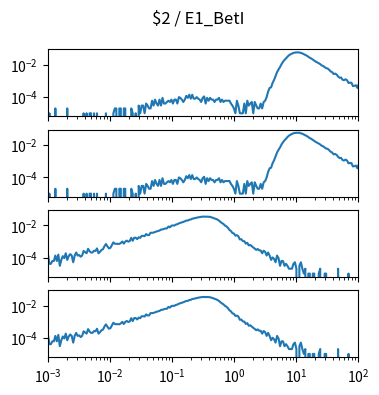

Here is the Python script that generated this plot: (Note: this script raises an exception after producing the figure.)
import matplotlib.pyplot as plt
import numpy as np

num_plots = 4

fig, ax = plt.subplots(num_plots, 1, sharex=True, sharey=True)
fig.set_size_inches(4, 1*num_plots)

fig.suptitle("$2 / E1_BetI")

for a in ax:
    a.set_xscale('log')
    a.set_yscale('log')
    a.set_xlim(1.000000e-03, 1.000000e+02)

ax[0].plot([1.000000e-03,1.056818e-03,1.116863e-03,1.180321e-03,1.247384e-03,1.318257e-03,1.393157e-03,1.472313e-03,1.555966e-03,1.644372e-03,1.737801e-03,1.836538e-03,1.940886e-03,2.051162e-03,2.167704e-03,2.290868e-03,2.421029e-03,2.558586e-03,2.703958e-03,2.857591e-03,3.019952e-03,3.191538e-03,3.372873e-03,3.564511e-03,3.767038e-03,3.981072e-03,4.207266e-03,4.446313e-03,4.698941e-03,4.965923e-03,5.248075e-03,5.546257e-03,5.861382e-03,6.194411e-03,6.546362e-03,6.918310e-03,7.311391e-03,7.726806e-03,8.165824e-03,8.629785e-03,9.120108e-03,9.638290e-03,1.018591e-02,1.076465e-02,1.137627e-02,1.202264e-02,1.270574e-02,1.342765e-02,1.419058e-02,1.499685e-02,1.584893e-02,1.674943e-02,1.770109e-02,1.870682e-02,1.976970e-02,2.089296e-02,2.208005e-02,2.333458e-02,2.466039e-02,2.606154e-02,2.754229e-02,2.910717e-02,3.076097e-02,3.250873e-02,3.435579e-02,3.630781e-02,3.837072e-02,4.055085e-02,4.285485e-02,4.528976e-02,4.786301e-02,5.058247e-02,5.345644e-02,5.649370e-02,5.970353e-02,6.309573e-02,6.668068e-02,7.046931e-02,7.447320e-02,7.870458e-02,8.317638e-02,8.790225e-02,9.289664e-02,9.817479e-02,1.037528e-01,1.096478e-01,1.158777e-01,1.224616e-01,1.294196e-01,1.367729e-01,1.445440e-01,1.527566e-01,1.614359e-01,1.706082e-01,1.803018e-01,1.905461e-01,2.013724e-01,2.128139e-01,2.249055e-01,2.376840e-01,2.511886e-01,2.654606e-01,2.805434e-01,2.964831e-01,3.133286e-01,3.311311e-01,3.499452e-01,3.698282e-01,3.908409e-01,4.130475e-01,4.365158e-01,4.613176e-01,4.875285e-01,5.152286e-01,5.445027e-01,5.754399e-01,6.081350e-01,6.426877e-01,6.792036e-01,7.177943e-01,7.585776e-01,8.016781e-01,8.472274e-01,8.953648e-01,9.462372e-01,1.000000e+00,1.056818e+00,1.116863e+00,1.180321e+00,1.247384e+00,1.318257e+00,1.393157e+00,1.472313e+00,1.555966e+00,1.644372e+00,1.737801e+00,1.836538e+00,1.940886e+00,2.051162e+00,2.167704e+00,2.290868e+00,2.421029e+00,2.558586e+00,2.703958e+00,2.857591e+00,3.019952e+00,3.191538e+00,3.372873e+00,3.564511e+00,3.767038e+00,3.981072e+00,4.207266e+00,4.446313e+00,4.698941e+00,4.965923e+00,5.248075e+00,5.546257e+00,5.861382e+00,6.194411e+00,6.546362e+00,6.918310e+00,7.311391e+00,7.726806e+00,8.165824e+00,8.629785e+00,9.120108e+00,9.638290e+00,1.018591e+01,1.076465e+01,1.137627e+01,1.202264e+01,1.270574e+01,1.342765e+01,1.419058e+01,1.499685e+01,1.584893e+01,1.674943e+01,1.770109e+01,1.870682e+01,1.976970e+01,2.089296e+01,2.208005e+01,2.333458e+01,2.466039e+01,2.606154e+01,2.754229e+01,2.910717e+01,3.076097e+01,3.250873e+01,3.435579e+01,3.630781e+01,3.837072e+01,4.055085e+01,4.285485e+01,4.528976e+01,4.786301e+01,5.058247e+01,5.345644e+01,5.649370e+01,5.970353e+01,6.309573e+01,6.668068e+01,7.046931e+01,7.447320e+01,7.870458e+01,8.317638e+01,8.790225e+01,9.289664e+01,9.817479e+01,1.037528e+02,1.096478e+02,1.158777e+02,1.224616e+02,1.294196e+02,1.367729e+02,1.445440e+02,1.527566e+02,1.614359e+02,1.706082e+02,1.803018e+02,1.905461e+02,2.013724e+02,2.128139e+02,2.249055e+02,2.376840e+02,2.511886e+02,2.654606e+02,2.805434e+02,2.964831e+02,3.133286e+02,3.311311e+02,3.499452e+02,3.698282e+02,3.908409e+02,4.130475e+02,4.365158e+02,4.613176e+02,4.875285e+02,5.152286e+02,5.445027e+02,5.754399e+02,6.081350e+02,6.426877e+02,6.792036e+02,7.177943e+02,7.585776e+02,8.016781e+02,8.472274e+02,8.953648e+02,9.462372e+02,], [0.000000e+00,9.836614e-06,0.000000e+00,0.000000e+00,0.000000e+00,1.967323e-05,0.000000e+00,0.000000e+00,0.000000e+00,0.000000e+00,0.000000e+00,0.000000e+00,0.000000e+00,1.967323e-05,0.000000e+00,0.000000e+00,0.000000e+00,0.000000e+00,0.000000e+00,0.000000e+00,0.000000e+00,0.000000e+00,0.000000e+00,0.000000e+00,9.836614e-06,0.000000e+00,9.836614e-06,0.000000e+00,9.836614e-06,9.836614e-06,0.000000e+00,9.836614e-06,0.000000e+00,9.836614e-06,0.000000e+00,0.000000e+00,0.000000e+00,0.000000e+00,0.000000e+00,9.836614e-06,0.000000e+00,0.000000e+00,0.000000e+00,0.000000e+00,9.836614e-06,1.967323e-05,1.967323e-05,0.000000e+00,1.967323e-05,1.967323e-05,0.000000e+00,1.967323e-05,1.967323e-05,0.000000e+00,0.000000e+00,0.000000e+00,1.967323e-05,9.836614e-06,0.000000e+00,9.836614e-06,0.000000e+00,2.950984e-05,9.836614e-06,2.950984e-05,2.950984e-05,9.836614e-06,3.934646e-05,2.950984e-05,1.967323e-05,1.967323e-05,5.901968e-05,2.950984e-05,6.885630e-05,3.934646e-05,2.950984e-05,6.885630e-05,2.950984e-05,8.852952e-05,3.934646e-05,3.934646e-05,4.918307e-05,5.901968e-05,4.918307e-05,6.885630e-05,3.934646e-05,6.885630e-05,6.885630e-05,3.934646e-05,9.836614e-05,8.852952e-05,6.885630e-05,4.918307e-05,6.885630e-05,1.180394e-04,8.852952e-05,1.377126e-04,7.869291e-05,1.377126e-04,7.869291e-05,7.869291e-05,9.836614e-05,7.869291e-05,6.885630e-05,4.918307e-05,8.852952e-05,1.082028e-04,3.934646e-05,8.852952e-05,5.901968e-05,8.852952e-05,6.885630e-05,6.885630e-05,4.918307e-05,6.885630e-05,6.885630e-05,8.852952e-05,4.918307e-05,6.885630e-05,4.918307e-05,5.901968e-05,5.901968e-05,5.901968e-05,5.901968e-05,3.934646e-05,2.950984e-05,1.967323e-05,9.836614e-06,5.901968e-05,2.950984e-05,9.836614e-06,9.836614e-06,9.836614e-06,3.934646e-05,9.836614e-06,5.901968e-05,2.950984e-05,3.934646e-05,4.918307e-05,9.836614e-06,4.918307e-05,2.950984e-05,1.967323e-05,1.967323e-05,3.934646e-05,1.967323e-05,4.918307e-05,5.901968e-05,9.836614e-05,2.164055e-04,3.639547e-04,3.934646e-04,7.475827e-04,1.141047e-03,1.977159e-03,3.442815e-03,5.056020e-03,7.082362e-03,1.070224e-02,1.488280e-02,1.961421e-02,2.423742e-02,3.098533e-02,3.767423e-02,4.324175e-02,4.797317e-02,5.310788e-02,5.556703e-02,5.688514e-02,5.692448e-02,5.679661e-02,5.252752e-02,4.959621e-02,4.412705e-02,3.960221e-02,3.583478e-02,3.065089e-02,2.659820e-02,2.388330e-02,2.050934e-02,1.746983e-02,1.540414e-02,1.378110e-02,1.226626e-02,1.070224e-02,8.961155e-03,8.252919e-03,6.993832e-03,6.059354e-03,5.754419e-03,4.780594e-03,3.836279e-03,3.432978e-03,2.646049e-03,2.793598e-03,2.449317e-03,1.868957e-03,1.544348e-03,1.603368e-03,1.170557e-03,1.091864e-03,1.249250e-03,1.101701e-03,7.377460e-04,7.672559e-04,7.574193e-04,4.721575e-04,4.918307e-04,5.311771e-04,3.639547e-04,6.492165e-04,2.754252e-04,3.147716e-04,2.557520e-04,1.868957e-04,1.672224e-04,1.967323e-04,2.065689e-04,1.475492e-04,6.885630e-05,1.573858e-04,9.836614e-05,1.082028e-04,7.869291e-05,3.934646e-05,4.918307e-05,6.885630e-05,4.918307e-05,9.836614e-06,3.934646e-05,2.950984e-05,2.950984e-05,1.967323e-05,2.950984e-05,9.836614e-06,3.934646e-05,0.000000e+00,0.000000e+00,1.967323e-05,0.000000e+00,0.000000e+00,9.836614e-06,0.000000e+00,9.836614e-06,0.000000e+00,0.000000e+00,0.000000e+00,0.000000e+00,9.836614e-06,0.000000e+00,0.000000e+00,])
ax[1].plot([1.000000e-03,1.056818e-03,1.116863e-03,1.180321e-03,1.247384e-03,1.318257e-03,1.393157e-03,1.472313e-03,1.555966e-03,1.644372e-03,1.737801e-03,1.836538e-03,1.940886e-03,2.051162e-03,2.167704e-03,2.290868e-03,2.421029e-03,2.558586e-03,2.703958e-03,2.857591e-03,3.019952e-03,3.191538e-03,3.372873e-03,3.564511e-03,3.767038e-03,3.981072e-03,4.207266e-03,4.446313e-03,4.698941e-03,4.965923e-03,5.248075e-03,5.546257e-03,5.861382e-03,6.194411e-03,6.546362e-03,6.918310e-03,7.311391e-03,7.726806e-03,8.165824e-03,8.629785e-03,9.120108e-03,9.638290e-03,1.018591e-02,1.076465e-02,1.137627e-02,1.202264e-02,1.270574e-02,1.342765e-02,1.419058e-02,1.499685e-02,1.584893e-02,1.674943e-02,1.770109e-02,1.870682e-02,1.976970e-02,2.089296e-02,2.208005e-02,2.333458e-02,2.466039e-02,2.606154e-02,2.754229e-02,2.910717e-02,3.076097e-02,3.250873e-02,3.435579e-02,3.630781e-02,3.837072e-02,4.055085e-02,4.285485e-02,4.528976e-02,4.786301e-02,5.058247e-02,5.345644e-02,5.649370e-02,5.970353e-02,6.309573e-02,6.668068e-02,7.046931e-02,7.447320e-02,7.870458e-02,8.317638e-02,8.790225e-02,9.289664e-02,9.817479e-02,1.037528e-01,1.096478e-01,1.158777e-01,1.224616e-01,1.294196e-01,1.367729e-01,1.445440e-01,1.527566e-01,1.614359e-01,1.706082e-01,1.803018e-01,1.905461e-01,2.013724e-01,2.128139e-01,2.249055e-01,2.376840e-01,2.511886e-01,2.654606e-01,2.805434e-01,2.964831e-01,3.133286e-01,3.311311e-01,3.499452e-01,3.698282e-01,3.908409e-01,4.130475e-01,4.365158e-01,4.613176e-01,4.875285e-01,5.152286e-01,5.445027e-01,5.754399e-01,6.081350e-01,6.426877e-01,6.792036e-01,7.177943e-01,7.585776e-01,8.016781e-01,8.472274e-01,8.953648e-01,9.462372e-01,1.000000e+00,1.056818e+00,1.116863e+00,1.180321e+00,1.247384e+00,1.318257e+00,1.393157e+00,1.472313e+00,1.555966e+00,1.644372e+00,1.737801e+00,1.836538e+00,1.940886e+00,2.051162e+00,2.167704e+00,2.290868e+00,2.421029e+00,2.558586e+00,2.703958e+00,2.857591e+00,3.019952e+00,3.191538e+00,3.372873e+00,3.564511e+00,3.767038e+00,3.981072e+00,4.207266e+00,4.446313e+00,4.698941e+00,4.965923e+00,5.248075e+00,5.546257e+00,5.861382e+00,6.194411e+00,6.546362e+00,6.918310e+00,7.311391e+00,7.726806e+00,8.165824e+00,8.629785e+00,9.120108e+00,9.638290e+00,1.018591e+01,1.076465e+01,1.137627e+01,1.202264e+01,1.270574e+01,1.342765e+01,1.419058e+01,1.499685e+01,1.584893e+01,1.674943e+01,1.770109e+01,1.870682e+01,1.976970e+01,2.089296e+01,2.208005e+01,2.333458e+01,2.466039e+01,2.606154e+01,2.754229e+01,2.910717e+01,3.076097e+01,3.250873e+01,3.435579e+01,3.630781e+01,3.837072e+01,4.055085e+01,4.285485e+01,4.528976e+01,4.786301e+01,5.058247e+01,5.345644e+01,5.649370e+01,5.970353e+01,6.309573e+01,6.668068e+01,7.046931e+01,7.447320e+01,7.870458e+01,8.317638e+01,8.790225e+01,9.289664e+01,9.817479e+01,1.037528e+02,1.096478e+02,1.158777e+02,1.224616e+02,1.294196e+02,1.367729e+02,1.445440e+02,1.527566e+02,1.614359e+02,1.706082e+02,1.803018e+02,1.905461e+02,2.013724e+02,2.128139e+02,2.249055e+02,2.376840e+02,2.511886e+02,2.654606e+02,2.805434e+02,2.964831e+02,3.133286e+02,3.311311e+02,3.499452e+02,3.698282e+02,3.908409e+02,4.130475e+02,4.365158e+02,4.613176e+02,4.875285e+02,5.152286e+02,5.445027e+02,5.754399e+02,6.081350e+02,6.426877e+02,6.792036e+02,7.177943e+02,7.585776e+02,8.016781e+02,8.472274e+02,8.953648e+02,9.462372e+02,], [0.000000e+00,9.836614e-06,0.000000e+00,0.000000e+00,0.000000e+00,1.967323e-05,0.000000e+00,0.000000e+00,0.000000e+00,0.000000e+00,0.000000e+00,0.000000e+00,0.000000e+00,1.967323e-05,0.000000e+00,0.000000e+00,0.000000e+00,0.000000e+00,0.000000e+00,0.000000e+00,0.000000e+00,0.000000e+00,0.000000e+00,0.000000e+00,9.836614e-06,0.000000e+00,9.836614e-06,0.000000e+00,9.836614e-06,9.836614e-06,0.000000e+00,9.836614e-06,0.000000e+00,9.836614e-06,0.000000e+00,0.000000e+00,0.000000e+00,0.000000e+00,0.000000e+00,9.836614e-06,0.000000e+00,0.000000e+00,0.000000e+00,0.000000e+00,9.836614e-06,1.967323e-05,1.967323e-05,0.000000e+00,1.967323e-05,1.967323e-05,0.000000e+00,1.967323e-05,1.967323e-05,0.000000e+00,0.000000e+00,0.000000e+00,1.967323e-05,9.836614e-06,0.000000e+00,9.836614e-06,0.000000e+00,2.950984e-05,9.836614e-06,2.950984e-05,2.950984e-05,9.836614e-06,3.934646e-05,2.950984e-05,1.967323e-05,1.967323e-05,5.901968e-05,2.950984e-05,6.885630e-05,3.934646e-05,2.950984e-05,6.885630e-05,2.950984e-05,8.852952e-05,3.934646e-05,3.934646e-05,4.918307e-05,5.901968e-05,4.918307e-05,6.885630e-05,3.934646e-05,6.885630e-05,6.885630e-05,3.934646e-05,9.836614e-05,8.852952e-05,6.885630e-05,4.918307e-05,6.885630e-05,1.180394e-04,8.852952e-05,1.377126e-04,7.869291e-05,1.377126e-04,7.869291e-05,7.869291e-05,9.836614e-05,7.869291e-05,6.885630e-05,4.918307e-05,8.852952e-05,1.082028e-04,3.934646e-05,8.852952e-05,5.901968e-05,8.852952e-05,6.885630e-05,6.885630e-05,4.918307e-05,6.885630e-05,6.885630e-05,8.852952e-05,4.918307e-05,6.885630e-05,4.918307e-05,5.901968e-05,5.901968e-05,5.901968e-05,5.901968e-05,3.934646e-05,2.950984e-05,1.967323e-05,9.836614e-06,5.901968e-05,2.950984e-05,9.836614e-06,9.836614e-06,9.836614e-06,3.934646e-05,9.836614e-06,5.901968e-05,2.950984e-05,3.934646e-05,4.918307e-05,9.836614e-06,4.918307e-05,2.950984e-05,1.967323e-05,1.967323e-05,3.934646e-05,1.967323e-05,4.918307e-05,5.901968e-05,9.836614e-05,2.164055e-04,3.639547e-04,3.934646e-04,7.475827e-04,1.141047e-03,1.977159e-03,3.442815e-03,5.056020e-03,7.082362e-03,1.070224e-02,1.488280e-02,1.961421e-02,2.423742e-02,3.098533e-02,3.767423e-02,4.324175e-02,4.797317e-02,5.310788e-02,5.556703e-02,5.688514e-02,5.692448e-02,5.679661e-02,5.252752e-02,4.959621e-02,4.412705e-02,3.960221e-02,3.583478e-02,3.065089e-02,2.659820e-02,2.388330e-02,2.050934e-02,1.746983e-02,1.540414e-02,1.378110e-02,1.226626e-02,1.070224e-02,8.961155e-03,8.252919e-03,6.993832e-03,6.059354e-03,5.754419e-03,4.780594e-03,3.836279e-03,3.432978e-03,2.646049e-03,2.793598e-03,2.449317e-03,1.868957e-03,1.544348e-03,1.603368e-03,1.170557e-03,1.091864e-03,1.249250e-03,1.101701e-03,7.377460e-04,7.672559e-04,7.574193e-04,4.721575e-04,4.918307e-04,5.311771e-04,3.639547e-04,6.492165e-04,2.754252e-04,3.147716e-04,2.557520e-04,1.868957e-04,1.672224e-04,1.967323e-04,2.065689e-04,1.475492e-04,6.885630e-05,1.573858e-04,9.836614e-05,1.082028e-04,7.869291e-05,3.934646e-05,4.918307e-05,6.885630e-05,4.918307e-05,9.836614e-06,3.934646e-05,2.950984e-05,2.950984e-05,1.967323e-05,2.950984e-05,9.836614e-06,3.934646e-05,0.000000e+00,0.000000e+00,1.967323e-05,0.000000e+00,0.000000e+00,9.836614e-06,0.000000e+00,9.836614e-06,0.000000e+00,0.000000e+00,0.000000e+00,0.000000e+00,9.836614e-06,0.000000e+00,0.000000e+00,])
ax[2].plot([1.000000e-03,1.056818e-03,1.116863e-03,1.180321e-03,1.247384e-03,1.318257e-03,1.393157e-03,1.472313e-03,1.555966e-03,1.644372e-03,1.737801e-03,1.836538e-03,1.940886e-03,2.051162e-03,2.167704e-03,2.290868e-03,2.421029e-03,2.558586e-03,2.703958e-03,2.857591e-03,3.019952e-03,3.191538e-03,3.372873e-03,3.564511e-03,3.767038e-03,3.981072e-03,4.207266e-03,4.446313e-03,4.698941e-03,4.965923e-03,5.248075e-03,5.546257e-03,5.861382e-03,6.194411e-03,6.546362e-03,6.918310e-03,7.311391e-03,7.726806e-03,8.165824e-03,8.629785e-03,9.120108e-03,9.638290e-03,1.018591e-02,1.076465e-02,1.137627e-02,1.202264e-02,1.270574e-02,1.342765e-02,1.419058e-02,1.499685e-02,1.584893e-02,1.674943e-02,1.770109e-02,1.870682e-02,1.976970e-02,2.089296e-02,2.208005e-02,2.333458e-02,2.466039e-02,2.606154e-02,2.754229e-02,2.910717e-02,3.076097e-02,3.250873e-02,3.435579e-02,3.630781e-02,3.837072e-02,4.055085e-02,4.285485e-02,4.528976e-02,4.786301e-02,5.058247e-02,5.345644e-02,5.649370e-02,5.970353e-02,6.309573e-02,6.668068e-02,7.046931e-02,7.447320e-02,7.870458e-02,8.317638e-02,8.790225e-02,9.289664e-02,9.817479e-02,1.037528e-01,1.096478e-01,1.158777e-01,1.224616e-01,1.294196e-01,1.367729e-01,1.445440e-01,1.527566e-01,1.614359e-01,1.706082e-01,1.803018e-01,1.905461e-01,2.013724e-01,2.128139e-01,2.249055e-01,2.376840e-01,2.511886e-01,2.654606e-01,2.805434e-01,2.964831e-01,3.133286e-01,3.311311e-01,3.499452e-01,3.698282e-01,3.908409e-01,4.130475e-01,4.365158e-01,4.613176e-01,4.875285e-01,5.152286e-01,5.445027e-01,5.754399e-01,6.081350e-01,6.426877e-01,6.792036e-01,7.177943e-01,7.585776e-01,8.016781e-01,8.472274e-01,8.953648e-01,9.462372e-01,1.000000e+00,1.056818e+00,1.116863e+00,1.180321e+00,1.247384e+00,1.318257e+00,1.393157e+00,1.472313e+00,1.555966e+00,1.644372e+00,1.737801e+00,1.836538e+00,1.940886e+00,2.051162e+00,2.167704e+00,2.290868e+00,2.421029e+00,2.558586e+00,2.703958e+00,2.857591e+00,3.019952e+00,3.191538e+00,3.372873e+00,3.564511e+00,3.767038e+00,3.981072e+00,4.207266e+00,4.446313e+00,4.698941e+00,4.965923e+00,5.248075e+00,5.546257e+00,5.861382e+00,6.194411e+00,6.546362e+00,6.918310e+00,7.311391e+00,7.726806e+00,8.165824e+00,8.629785e+00,9.120108e+00,9.638290e+00,1.018591e+01,1.076465e+01,1.137627e+01,1.202264e+01,1.270574e+01,1.342765e+01,1.419058e+01,1.499685e+01,1.584893e+01,1.674943e+01,1.770109e+01,1.870682e+01,1.976970e+01,2.089296e+01,2.208005e+01,2.333458e+01,2.466039e+01,2.606154e+01,2.754229e+01,2.910717e+01,3.076097e+01,3.250873e+01,3.435579e+01,3.630781e+01,3.837072e+01,4.055085e+01,4.285485e+01,4.528976e+01,4.786301e+01,5.058247e+01,5.345644e+01,5.649370e+01,5.970353e+01,6.309573e+01,6.668068e+01,7.046931e+01,7.447320e+01,7.870458e+01,8.317638e+01,8.790225e+01,9.289664e+01,9.817479e+01,1.037528e+02,1.096478e+02,1.158777e+02,1.224616e+02,1.294196e+02,1.367729e+02,1.445440e+02,1.527566e+02,1.614359e+02,1.706082e+02,1.803018e+02,1.905461e+02,2.013724e+02,2.128139e+02,2.249055e+02,2.376840e+02,2.511886e+02,2.654606e+02,2.805434e+02,2.964831e+02,3.133286e+02,3.311311e+02,3.499452e+02,3.698282e+02,3.908409e+02,4.130475e+02,4.365158e+02,4.613176e+02,4.875285e+02,5.152286e+02,5.445027e+02,5.754399e+02,6.081350e+02,6.426877e+02,6.792036e+02,7.177943e+02,7.585776e+02,8.016781e+02,8.472274e+02,8.953648e+02,9.462372e+02,], [1.669432e-04,4.173579e-05,4.173579e-05,6.260369e-05,6.260369e-05,1.356413e-04,6.260369e-05,1.565092e-04,3.130184e-05,7.303764e-05,1.252074e-04,9.390553e-05,1.878111e-04,7.303764e-05,1.252074e-04,1.669432e-04,1.356413e-04,5.216974e-05,1.356413e-04,2.086790e-04,1.356413e-04,1.460753e-04,1.147734e-04,1.356413e-04,2.608487e-04,2.191129e-04,1.878111e-04,3.547542e-04,2.504147e-04,2.086790e-04,2.086790e-04,2.712826e-04,2.608487e-04,3.756221e-04,1.878111e-04,2.295469e-04,3.025845e-04,3.338863e-04,5.112634e-04,6.990745e-04,5.008295e-04,3.756221e-04,4.069240e-04,6.051690e-04,8.868856e-04,7.303764e-04,7.199424e-04,7.095085e-04,7.095085e-04,8.034140e-04,1.001659e-03,7.408103e-04,9.912250e-04,1.137300e-03,9.807911e-04,1.064263e-03,1.690300e-03,1.116432e-03,1.721601e-03,1.721601e-03,1.398149e-03,1.836375e-03,1.679866e-03,2.232865e-03,2.232865e-03,2.138959e-03,2.900638e-03,2.472846e-03,2.504147e-03,3.484939e-03,3.453637e-03,3.578844e-03,3.881429e-03,4.194447e-03,4.476164e-03,4.757880e-03,5.488257e-03,5.571728e-03,6.062124e-03,6.385576e-03,6.458614e-03,8.441064e-03,7.564612e-03,9.526194e-03,9.839213e-03,9.745307e-03,1.117476e-02,1.171732e-02,1.326155e-02,1.417974e-02,1.530660e-02,1.629783e-02,1.782118e-02,1.965756e-02,1.987667e-02,2.208867e-02,2.302772e-02,2.562578e-02,2.665874e-02,2.806732e-02,2.958024e-02,3.120794e-02,3.215743e-02,3.328429e-02,3.456767e-02,3.415031e-02,3.423378e-02,3.427552e-02,3.367035e-02,3.337820e-02,3.080101e-02,2.926722e-02,2.647093e-02,2.496844e-02,2.239125e-02,1.952192e-02,1.603698e-02,1.376238e-02,1.207208e-02,9.714005e-03,8.649743e-03,7.001179e-03,5.227408e-03,4.486598e-03,3.349297e-03,3.140618e-03,2.316336e-03,2.462412e-03,2.097224e-03,1.345979e-03,1.387715e-03,1.064263e-03,1.043395e-03,7.408103e-04,8.347158e-04,5.738671e-04,6.156029e-04,5.112634e-04,4.277919e-04,3.651882e-04,3.025845e-04,3.443203e-04,2.817166e-04,2.817166e-04,1.878111e-04,2.712826e-04,2.295469e-04,1.356413e-04,2.086790e-04,1.356413e-04,7.303764e-05,1.043395e-04,8.347158e-05,5.216974e-05,1.356413e-04,9.390553e-05,3.130184e-05,6.260369e-05,6.260369e-05,3.130184e-05,4.173579e-05,3.130184e-05,2.086790e-05,2.086790e-05,2.086790e-05,4.173579e-05,5.216974e-05,2.086790e-05,0.000000e+00,3.130184e-05,5.216974e-05,2.086790e-05,1.043395e-05,2.086790e-05,0.000000e+00,1.043395e-05,1.043395e-05,0.000000e+00,1.043395e-05,1.043395e-05,0.000000e+00,0.000000e+00,1.043395e-05,2.086790e-05,0.000000e+00,0.000000e+00,1.043395e-05,1.043395e-05,0.000000e+00,0.000000e+00,0.000000e+00,0.000000e+00,0.000000e+00,0.000000e+00,0.000000e+00,2.086790e-05,0.000000e+00,0.000000e+00,0.000000e+00,0.000000e+00,0.000000e+00,0.000000e+00,1.043395e-05,0.000000e+00,0.000000e+00,0.000000e+00,0.000000e+00,0.000000e+00,0.000000e+00,0.000000e+00,0.000000e+00,0.000000e+00,0.000000e+00,0.000000e+00,0.000000e+00,0.000000e+00,0.000000e+00,1.043395e-05,0.000000e+00,0.000000e+00,0.000000e+00,0.000000e+00,0.000000e+00,0.000000e+00,0.000000e+00,0.000000e+00,0.000000e+00,0.000000e+00,0.000000e+00,0.000000e+00,0.000000e+00,0.000000e+00,0.000000e+00,0.000000e+00,0.000000e+00,0.000000e+00,0.000000e+00,0.000000e+00,0.000000e+00,0.000000e+00,0.000000e+00,0.000000e+00,0.000000e+00,0.000000e+00,0.000000e+00,0.000000e+00,0.000000e+00,0.000000e+00,0.000000e+00,0.000000e+00,])
ax[3].plot([1.000000e-03,1.056818e-03,1.116863e-03,1.180321e-03,1.247384e-03,1.318257e-03,1.393157e-03,1.472313e-03,1.555966e-03,1.644372e-03,1.737801e-03,1.836538e-03,1.940886e-03,2.051162e-03,2.167704e-03,2.290868e-03,2.421029e-03,2.558586e-03,2.703958e-03,2.857591e-03,3.019952e-03,3.191538e-03,3.372873e-03,3.564511e-03,3.767038e-03,3.981072e-03,4.207266e-03,4.446313e-03,4.698941e-03,4.965923e-03,5.248075e-03,5.546257e-03,5.861382e-03,6.194411e-03,6.546362e-03,6.918310e-03,7.311391e-03,7.726806e-03,8.165824e-03,8.629785e-03,9.120108e-03,9.638290e-03,1.018591e-02,1.076465e-02,1.137627e-02,1.202264e-02,1.270574e-02,1.342765e-02,1.419058e-02,1.499685e-02,1.584893e-02,1.674943e-02,1.770109e-02,1.870682e-02,1.976970e-02,2.089296e-02,2.208005e-02,2.333458e-02,2.466039e-02,2.606154e-02,2.754229e-02,2.910717e-02,3.076097e-02,3.250873e-02,3.435579e-02,3.630781e-02,3.837072e-02,4.055085e-02,4.285485e-02,4.528976e-02,4.786301e-02,5.058247e-02,5.345644e-02,5.649370e-02,5.970353e-02,6.309573e-02,6.668068e-02,7.046931e-02,7.447320e-02,7.870458e-02,8.317638e-02,8.790225e-02,9.289664e-02,9.817479e-02,1.037528e-01,1.096478e-01,1.158777e-01,1.224616e-01,1.294196e-01,1.367729e-01,1.445440e-01,1.527566e-01,1.614359e-01,1.706082e-01,1.803018e-01,1.905461e-01,2.013724e-01,2.128139e-01,2.249055e-01,2.376840e-01,2.511886e-01,2.654606e-01,2.805434e-01,2.964831e-01,3.133286e-01,3.311311e-01,3.499452e-01,3.698282e-01,3.908409e-01,4.130475e-01,4.365158e-01,4.613176e-01,4.875285e-01,5.152286e-01,5.445027e-01,5.754399e-01,6.081350e-01,6.426877e-01,6.792036e-01,7.177943e-01,7.585776e-01,8.016781e-01,8.472274e-01,8.953648e-01,9.462372e-01,1.000000e+00,1.056818e+00,1.116863e+00,1.180321e+00,1.247384e+00,1.318257e+00,1.393157e+00,1.472313e+00,1.555966e+00,1.644372e+00,1.737801e+00,1.836538e+00,1.940886e+00,2.051162e+00,2.167704e+00,2.290868e+00,2.421029e+00,2.558586e+00,2.703958e+00,2.857591e+00,3.019952e+00,3.191538e+00,3.372873e+00,3.564511e+00,3.767038e+00,3.981072e+00,4.207266e+00,4.446313e+00,4.698941e+00,4.965923e+00,5.248075e+00,5.546257e+00,5.861382e+00,6.194411e+00,6.546362e+00,6.918310e+00,7.311391e+00,7.726806e+00,8.165824e+00,8.629785e+00,9.120108e+00,9.638290e+00,1.018591e+01,1.076465e+01,1.137627e+01,1.202264e+01,1.270574e+01,1.342765e+01,1.419058e+01,1.499685e+01,1.584893e+01,1.674943e+01,1.770109e+01,1.870682e+01,1.976970e+01,2.089296e+01,2.208005e+01,2.333458e+01,2.466039e+01,2.606154e+01,2.754229e+01,2.910717e+01,3.076097e+01,3.250873e+01,3.435579e+01,3.630781e+01,3.837072e+01,4.055085e+01,4.285485e+01,4.528976e+01,4.786301e+01,5.058247e+01,5.345644e+01,5.649370e+01,5.970353e+01,6.309573e+01,6.668068e+01,7.046931e+01,7.447320e+01,7.870458e+01,8.317638e+01,8.790225e+01,9.289664e+01,9.817479e+01,1.037528e+02,1.096478e+02,1.158777e+02,1.224616e+02,1.294196e+02,1.367729e+02,1.445440e+02,1.527566e+02,1.614359e+02,1.706082e+02,1.803018e+02,1.905461e+02,2.013724e+02,2.128139e+02,2.249055e+02,2.376840e+02,2.511886e+02,2.654606e+02,2.805434e+02,2.964831e+02,3.133286e+02,3.311311e+02,3.499452e+02,3.698282e+02,3.908409e+02,4.130475e+02,4.365158e+02,4.613176e+02,4.875285e+02,5.152286e+02,5.445027e+02,5.754399e+02,6.081350e+02,6.426877e+02,6.792036e+02,7.177943e+02,7.585776e+02,8.016781e+02,8.472274e+02,8.953648e+02,9.462372e+02,], [1.669432e-04,4.173579e-05,4.173579e-05,6.260369e-05,6.260369e-05,1.356413e-04,6.260369e-05,1.565092e-04,3.130184e-05,7.303764e-05,1.252074e-04,9.390553e-05,1.878111e-04,7.303764e-05,1.252074e-04,1.669432e-04,1.356413e-04,5.216974e-05,1.356413e-04,2.086790e-04,1.356413e-04,1.460753e-04,1.147734e-04,1.356413e-04,2.608487e-04,2.191129e-04,1.878111e-04,3.547542e-04,2.504147e-04,2.086790e-04,2.086790e-04,2.712826e-04,2.608487e-04,3.756221e-04,1.878111e-04,2.295469e-04,3.025845e-04,3.338863e-04,5.112634e-04,6.990745e-04,5.008295e-04,3.756221e-04,4.069240e-04,6.051690e-04,8.868856e-04,7.303764e-04,7.199424e-04,7.095085e-04,7.095085e-04,8.034140e-04,1.001659e-03,7.408103e-04,9.912250e-04,1.137300e-03,9.807911e-04,1.064263e-03,1.690300e-03,1.116432e-03,1.721601e-03,1.721601e-03,1.398149e-03,1.836375e-03,1.679866e-03,2.232865e-03,2.232865e-03,2.138959e-03,2.900638e-03,2.472846e-03,2.504147e-03,3.484939e-03,3.453637e-03,3.578844e-03,3.881429e-03,4.194447e-03,4.476164e-03,4.757880e-03,5.488257e-03,5.571728e-03,6.062124e-03,6.385576e-03,6.458614e-03,8.441064e-03,7.564612e-03,9.526194e-03,9.839213e-03,9.745307e-03,1.117476e-02,1.171732e-02,1.326155e-02,1.417974e-02,1.530660e-02,1.629783e-02,1.782118e-02,1.965756e-02,1.987667e-02,2.208867e-02,2.302772e-02,2.562578e-02,2.665874e-02,2.806732e-02,2.958024e-02,3.120794e-02,3.215743e-02,3.328429e-02,3.456767e-02,3.415031e-02,3.423378e-02,3.427552e-02,3.367035e-02,3.337820e-02,3.080101e-02,2.926722e-02,2.647093e-02,2.496844e-02,2.239125e-02,1.952192e-02,1.603698e-02,1.376238e-02,1.207208e-02,9.714005e-03,8.649743e-03,7.001179e-03,5.227408e-03,4.486598e-03,3.349297e-03,3.140618e-03,2.316336e-03,2.462412e-03,2.097224e-03,1.345979e-03,1.387715e-03,1.064263e-03,1.043395e-03,7.408103e-04,8.347158e-04,5.738671e-04,6.156029e-04,5.112634e-04,4.277919e-04,3.651882e-04,3.025845e-04,3.443203e-04,2.817166e-04,2.817166e-04,1.878111e-04,2.712826e-04,2.295469e-04,1.356413e-04,2.086790e-04,1.356413e-04,7.303764e-05,1.043395e-04,8.347158e-05,5.216974e-05,1.356413e-04,9.390553e-05,3.130184e-05,6.260369e-05,6.260369e-05,3.130184e-05,4.173579e-05,3.130184e-05,2.086790e-05,2.086790e-05,2.086790e-05,4.173579e-05,5.216974e-05,2.086790e-05,0.000000e+00,3.130184e-05,5.216974e-05,2.086790e-05,1.043395e-05,2.086790e-05,0.000000e+00,1.043395e-05,1.043395e-05,0.000000e+00,1.043395e-05,1.043395e-05,0.000000e+00,0.000000e+00,1.043395e-05,2.086790e-05,0.000000e+00,0.000000e+00,1.043395e-05,1.043395e-05,0.000000e+00,0.000000e+00,0.000000e+00,0.000000e+00,0.000000e+00,0.000000e+00,0.000000e+00,2.086790e-05,0.000000e+00,0.000000e+00,0.000000e+00,0.000000e+00,0.000000e+00,0.000000e+00,1.043395e-05,0.000000e+00,0.000000e+00,0.000000e+00,0.000000e+00,0.000000e+00,0.000000e+00,0.000000e+00,0.000000e+00,0.000000e+00,0.000000e+00,0.000000e+00,0.000000e+00,0.000000e+00,0.000000e+00,1.043395e-05,0.000000e+00,0.000000e+00,0.000000e+00,0.000000e+00,0.000000e+00,0.000000e+00,0.000000e+00,0.000000e+00,0.000000e+00,0.000000e+00,0.000000e+00,0.000000e+00,0.000000e+00,0.000000e+00,0.000000e+00,0.000000e+00,0.000000e+00,0.000000e+00,0.000000e+00,0.000000e+00,0.000000e+00,0.000000e+00,0.000000e+00,0.000000e+00,0.000000e+00,0.000000e+00,0.000000e+00,0.000000e+00,0.000000e+00,0.000000e+00,0.000000e+00,0.000000e+00,])


plt.savefig("/root/output/cytometry_plot_$2_E1_BetI.png", bbox_inches='tight')
